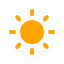
t = 0.00 s
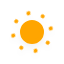
t = 5.00 s
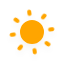
t = 5.75 s
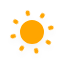
t = 6.50 s
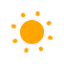
t = 7.25 s
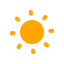
t = 8.38 s

The animated SVG that drew these frames (rendered in a browser with its animation timeline set to each time). Animation: 10 CSS @keyframes rules; frames cover the first 8.38 s, repeats indefinitely.

<?xml version="1.0" encoding="utf-8"?>
<!-- (c) ammap.com | SVG weather icons -->
<svg
    version="1.1"
    xmlns="http://www.w3.org/2000/svg"
    xmlns:xlink="http://www.w3.org/1999/xlink"
    width="64"
    height="64"
    viewbox="0 0 64 64">
    <defs>
        <filter id="blur" width="200%" height="200%">
            <feGaussianBlur in="SourceAlpha" stdDeviation="3"/>
            <feOffset dx="0" dy="4" result="offsetblur"/>
            <feComponentTransfer>
                <feFuncA type="linear" slope="0.05"/>
            </feComponentTransfer>
            <feMerge> 
                <feMergeNode/>
                <feMergeNode in="SourceGraphic"/> 
            </feMerge>
        </filter>
        <style type="text/css"><![CDATA[
/*
** CLOUDS
*/
@keyframes am-weather-cloud-1 {
  0% {
    -webkit-transform: translate(-5px,0px);
       -moz-transform: translate(-5px,0px);
        -ms-transform: translate(-5px,0px);
            transform: translate(-5px,0px);
  }

  50% {
    -webkit-transform: translate(10px,0px);
       -moz-transform: translate(10px,0px);
        -ms-transform: translate(10px,0px);
            transform: translate(10px,0px);
  }

  100% {
    -webkit-transform: translate(-5px,0px);
       -moz-transform: translate(-5px,0px);
        -ms-transform: translate(-5px,0px);
            transform: translate(-5px,0px);
  }
}

.am-weather-cloud-1 {
  -webkit-animation-name: am-weather-cloud-1;
     -moz-animation-name: am-weather-cloud-1;
          animation-name: am-weather-cloud-1;
  -webkit-animation-duration: 7s;
     -moz-animation-duration: 7s;
          animation-duration: 7s;
  -webkit-animation-timing-function: linear;
     -moz-animation-timing-function: linear;
          animation-timing-function: linear;
  -webkit-animation-iteration-count: infinite;
     -moz-animation-iteration-count: infinite;
          animation-iteration-count: infinite;
}

@keyframes am-weather-cloud-2 {
  0% {
    -webkit-transform: translate(0px,0px);
       -moz-transform: translate(0px,0px);
        -ms-transform: translate(0px,0px);
            transform: translate(0px,0px);
  }

  50% {
    -webkit-transform: translate(2px,0px);
       -moz-transform: translate(2px,0px);
        -ms-transform: translate(2px,0px);
            transform: translate(2px,0px);
  }

  100% {
    -webkit-transform: translate(0px,0px);
       -moz-transform: translate(0px,0px);
        -ms-transform: translate(0px,0px);
            transform: translate(0px,0px);
  }
}

.am-weather-cloud-2 {
  -webkit-animation-name: am-weather-cloud-2;
     -moz-animation-name: am-weather-cloud-2;
          animation-name: am-weather-cloud-2;
  -webkit-animation-duration: 3s;
     -moz-animation-duration: 3s;
          animation-duration: 3s;
  -webkit-animation-timing-function: linear;
     -moz-animation-timing-function: linear;
          animation-timing-function: linear;
  -webkit-animation-iteration-count: infinite;
     -moz-animation-iteration-count: infinite;
          animation-iteration-count: infinite;
}

/*
** SUN
*/
@keyframes am-weather-sun {
  0% {
    -webkit-transform: rotate(0deg);
       -moz-transform: rotate(0deg);
        -ms-transform: rotate(0deg);
            transform: rotate(0deg);
  }

  100% {
    -webkit-transform: rotate(360deg);
       -moz-transform: rotate(360deg);
        -ms-transform: rotate(360deg);
            transform: rotate(360deg);
  }
}

.am-weather-sun {
  -webkit-animation-name: am-weather-sun;
     -moz-animation-name: am-weather-sun;
      -ms-animation-name: am-weather-sun;
          animation-name: am-weather-sun;
  -webkit-animation-duration: 9s;
     -moz-animation-duration: 9s;
      -ms-animation-duration: 9s;
          animation-duration: 9s;
  -webkit-animation-timing-function: linear;
     -moz-animation-timing-function: linear;
      -ms-animation-timing-function: linear;
          animation-timing-function: linear;
  -webkit-animation-iteration-count: infinite;
     -moz-animation-iteration-count: infinite;
      -ms-animation-iteration-count: infinite;
          animation-iteration-count: infinite;
}

@keyframes am-weather-sun-shiny {
  0% {
    stroke-dasharray: 3px 10px;
    stroke-dashoffset: 0px;
  }

  50% {
    stroke-dasharray: 0.1px 10px;
    stroke-dashoffset: -1px;
  }

  100% {
    stroke-dasharray: 3px 10px;
    stroke-dashoffset: 0px;
  }
}

.am-weather-sun-shiny line {
  -webkit-animation-name: am-weather-sun-shiny;
     -moz-animation-name: am-weather-sun-shiny;
      -ms-animation-name: am-weather-sun-shiny;
          animation-name: am-weather-sun-shiny;
  -webkit-animation-duration: 2s;
     -moz-animation-duration: 2s;
      -ms-animation-duration: 2s;
          animation-duration: 2s;
  -webkit-animation-timing-function: linear;
     -moz-animation-timing-function: linear;
      -ms-animation-timing-function: linear;
          animation-timing-function: linear;
  -webkit-animation-iteration-count: infinite;
     -moz-animation-iteration-count: infinite;
      -ms-animation-iteration-count: infinite;
          animation-iteration-count: infinite;
}




/*
** MOON
*/
@keyframes am-weather-moon {
  0% {
    -webkit-transform: rotate(0deg);
       -moz-transform: rotate(0deg);
        -ms-transform: rotate(0deg);
            transform: rotate(0deg);
  }

  50% {
    -webkit-transform: rotate(15deg);
       -moz-transform: rotate(15deg);
        -ms-transform: rotate(15deg);
            transform: rotate(15deg);
  }

  100% {
    -webkit-transform: rotate(0deg);
       -moz-transform: rotate(0deg);
        -ms-transform: rotate(0deg);
            transform: rotate(0deg);
  }
}

.am-weather-moon {
  -webkit-animation-name: am-weather-moon;
     -moz-animation-name: am-weather-moon;
      -ms-animation-name: am-weather-moon;
          animation-name: am-weather-moon;
  -webkit-animation-duration: 6s;
     -moz-animation-duration: 6s;
      -ms-animation-duration: 6s;
          animation-duration: 6s;
  -webkit-animation-timing-function: linear;
     -moz-animation-timing-function: linear;
      -ms-animation-timing-function: linear;
          animation-timing-function: linear;
  -webkit-animation-iteration-count: infinite;
     -moz-animation-iteration-count: infinite;
      -ms-animation-iteration-count: infinite;
          animation-iteration-count: infinite;
  -webkit-transform-origin: 12.5px 15.15px 0; /* TODO FF CENTER ISSUE */
     -moz-transform-origin: 12.5px 15.15px 0; /* TODO FF CENTER ISSUE */
      -ms-transform-origin: 12.5px 15.15px 0; /* TODO FF CENTER ISSUE */
          transform-origin: 12.5px 15.15px 0; /* TODO FF CENTER ISSUE */
}

@keyframes am-weather-moon-star-1 {
  0% {
    opacity: 0;
  }

  100% {
    opacity: 1;
  }
}

.am-weather-moon-star-1 {
  -webkit-animation-name: am-weather-moon-star-1;
     -moz-animation-name: am-weather-moon-star-1;
      -ms-animation-name: am-weather-moon-star-1;
          animation-name: am-weather-moon-star-1;
  -webkit-animation-delay: 3s;
     -moz-animation-delay: 3s;
      -ms-animation-delay: 3s;
          animation-delay: 3s;
  -webkit-animation-duration: 5s;
     -moz-animation-duration: 5s;
      -ms-animation-duration: 5s;
          animation-duration: 5s;
  -webkit-animation-timing-function: linear;
     -moz-animation-timing-function: linear;
      -ms-animation-timing-function: linear;
          animation-timing-function: linear;
  -webkit-animation-iteration-count: 1;
     -moz-animation-iteration-count: 1;
      -ms-animation-iteration-count: 1;
          animation-iteration-count: 1;
}

@keyframes am-weather-moon-star-2 {
  0% {
    opacity: 0;
  }

  100% {
    opacity: 1;
  }
}

.am-weather-moon-star-2 {
  -webkit-animation-name: am-weather-moon-star-2;
     -moz-animation-name: am-weather-moon-star-2;
      -ms-animation-name: am-weather-moon-star-2;
          animation-name: am-weather-moon-star-2;
  -webkit-animation-delay: 5s;
     -moz-animation-delay: 5s;
      -ms-animation-delay: 5s;
          animation-delay: 5s;
  -webkit-animation-duration: 4s;
     -moz-animation-duration: 4s;
      -ms-animation-duration: 4s;
          animation-duration: 4s;
  -webkit-animation-timing-function: linear;
     -moz-animation-timing-function: linear;
      -ms-animation-timing-function: linear;
          animation-timing-function: linear;
  -webkit-animation-iteration-count: 1;
     -moz-animation-iteration-count: 1;
      -ms-animation-iteration-count: 1;
          animation-iteration-count: 1;
}

/*
** RAIN
*/
@keyframes am-weather-rain {
  0% {
    stroke-dashoffset: 0;
  }

  100% {
    stroke-dashoffset: -100;
  }
}

.am-weather-rain-1 {
  -webkit-animation-name: am-weather-rain;
     -moz-animation-name: am-weather-rain;
      -ms-animation-name: am-weather-rain;
          animation-name: am-weather-rain;
  -webkit-animation-duration: 8s;
     -moz-animation-duration: 8s;
      -ms-animation-duration: 8s;
          animation-duration: 8s;
  -webkit-animation-timing-function: linear;
     -moz-animation-timing-function: linear;
      -ms-animation-timing-function: linear;
          animation-timing-function: linear;
  -webkit-animation-iteration-count: infinite;
     -moz-animation-iteration-count: infinite;
      -ms-animation-iteration-count: infinite;
          animation-iteration-count: infinite;
}

.am-weather-rain-2 {
  -webkit-animation-name: am-weather-rain;
     -moz-animation-name: am-weather-rain;
      -ms-animation-name: am-weather-rain;
          animation-name: am-weather-rain;
  -webkit-animation-delay: 0.25s;
     -moz-animation-delay: 0.25s;
      -ms-animation-delay: 0.25s;
          animation-delay: 0.25s;
  -webkit-animation-duration: 8s;
     -moz-animation-duration: 8s;
      -ms-animation-duration: 8s;
          animation-duration: 8s;
  -webkit-animation-timing-function: linear;
     -moz-animation-timing-function: linear;
      -ms-animation-timing-function: linear;
          animation-timing-function: linear;
  -webkit-animation-iteration-count: infinite;
     -moz-animation-iteration-count: infinite;
      -ms-animation-iteration-count: infinite;
          animation-iteration-count: infinite;
}


/*
** SNOW
*/
@keyframes am-weather-snow {
  0% {
    -webkit-transform: translateX(0) translateY(0);
       -moz-transform: translateX(0) translateY(0);
        -ms-transform: translateX(0) translateY(0);
            transform: translateX(0) translateY(0);
  }

  33.33% {
    -webkit-transform: translateX(-1.2px) translateY(2px);
       -moz-transform: translateX(-1.2px) translateY(2px);
        -ms-transform: translateX(-1.2px) translateY(2px);
            transform: translateX(-1.2px) translateY(2px);
  }

  66.66% {
    -webkit-transform: translateX(1.4px) translateY(4px);
       -moz-transform: translateX(1.4px) translateY(4px);
        -ms-transform: translateX(1.4px) translateY(4px);
            transform: translateX(1.4px) translateY(4px);
    opacity: 1;
  }

  100% {
    -webkit-transform: translateX(-1.6px) translateY(6px);
       -moz-transform: translateX(-1.6px) translateY(6px);
        -ms-transform: translateX(-1.6px) translateY(6px);
            transform: translateX(-1.6px) translateY(6px);
    opacity: 0;
  }
}

@keyframes am-weather-snow-reverse {
  0% {
    -webkit-transform: translateX(0) translateY(0);
       -moz-transform: translateX(0) translateY(0);
        -ms-transform: translateX(0) translateY(0);
            transform: translateX(0) translateY(0);
  }

  33.33% {
    -webkit-transform: translateX(1.2px) translateY(2px);
       -moz-transform: translateX(1.2px) translateY(2px);
        -ms-transform: translateX(1.2px) translateY(2px);
            transform: translateX(1.2px) translateY(2px);
  }

  66.66% {
    -webkit-transform: translateX(-1.4px) translateY(4px);
       -moz-transform: translateX(-1.4px) translateY(4px);
        -ms-transform: translateX(-1.4px) translateY(4px);
            transform: translateX(-1.4px) translateY(4px);
    opacity: 1;
  }

  100% {
    -webkit-transform: translateX(1.6px) translateY(6px);
       -moz-transform: translateX(1.6px) translateY(6px);
        -ms-transform: translateX(1.6px) translateY(6px);
            transform: translateX(1.6px) translateY(6px);
    opacity: 0;
  }
}

.am-weather-snow-1 {
  -webkit-animation-name: am-weather-snow;
     -moz-animation-name: am-weather-snow;
      -ms-animation-name: am-weather-snow;
          animation-name: am-weather-snow;
  -webkit-animation-duration: 2s;
     -moz-animation-duration: 2s;
      -ms-animation-duration: 2s;
          animation-duration: 2s;
  -webkit-animation-timing-function: linear;
     -moz-animation-timing-function: linear;
      -ms-animation-timing-function: linear;
          animation-timing-function: linear;
  -webkit-animation-iteration-count: infinite;
     -moz-animation-iteration-count: infinite;
      -ms-animation-iteration-count: infinite;
          animation-iteration-count: infinite;
}

.am-weather-snow-2 {
  -webkit-animation-name: am-weather-snow;
     -moz-animation-name: am-weather-snow;
      -ms-animation-name: am-weather-snow;
          animation-name: am-weather-snow;
  -webkit-animation-delay: 1.2s;
     -moz-animation-delay: 1.2s;
      -ms-animation-delay: 1.2s;
          animation-delay: 1.2s;
  -webkit-animation-duration: 2s;
     -moz-animation-duration: 2s;
      -ms-animation-duration: 2s;
          animation-duration: 2s;
  -webkit-animation-timing-function: linear;
     -moz-animation-timing-function: linear;
      -ms-animation-timing-function: linear;
          animation-timing-function: linear;
  -webkit-animation-iteration-count: infinite;
     -moz-animation-iteration-count: infinite;
      -ms-animation-iteration-count: infinite;
          animation-iteration-count: infinite;
}

.am-weather-snow-3 {
  -webkit-animation-name: am-weather-snow-reverse;
     -moz-animation-name: am-weather-snow-reverse;
      -ms-animation-name: am-weather-snow-reverse;
          animation-name: am-weather-snow-reverse;
  -webkit-animation-duration: 2s;
     -moz-animation-duration: 2s;
      -ms-animation-duration: 2s;
          animation-duration: 2s;
  -webkit-animation-timing-function: linear;
     -moz-animation-timing-function: linear;
      -ms-animation-timing-function: linear;
          animation-timing-function: linear;
  -webkit-animation-iteration-count: infinite;
     -moz-animation-iteration-count: infinite;
      -ms-animation-iteration-count: infinite;
          animation-iteration-count: infinite;
}

/*
** EASING
*/
.am-weather-easing-ease-in-out {
  -webkit-animation-timing-function: ease-in-out;
     -moz-animation-timing-function: ease-in-out;
      -ms-animation-timing-function: ease-in-out;
          animation-timing-function: ease-in-out;
}

        ]]></style>
    </defs>
    <g filter="url(#blur)" id="day">
        <g transform="translate(32,32)">
            <g class="am-weather-sun am-weather-sun-shiny am-weather-easing-ease-in-out">
                <g>
                    <line fill="none" stroke="orange" stroke-linecap="round" stroke-width="4" transform="translate(0,18)" x1="0" x2="0" y1="0" y2="6" />
                </g>
                <g transform="rotate(45)">
                    <line fill="none" stroke="orange" stroke-linecap="round" stroke-width="4" transform="translate(0,18)" x1="0" x2="0" y1="0" y2="6" />
                </g>
                <g transform="rotate(90)">
                    <line fill="none" stroke="orange" stroke-linecap="round" stroke-width="4" transform="translate(0,18)" x1="0" x2="0" y1="0" y2="6" />
                </g>
                <g transform="rotate(135)">
                    <line fill="none" stroke="orange" stroke-linecap="round" stroke-width="4" transform="translate(0,18)" x1="0" x2="0" y1="0" y2="6" />
                </g>
                <g transform="rotate(180)">
                    <line fill="none" stroke="orange" stroke-linecap="round" stroke-width="4" transform="translate(0,18)" x1="0" x2="0" y1="0" y2="6" />
                </g>
                <g transform="rotate(225)">
                    <line fill="none" stroke="orange" stroke-linecap="round" stroke-width="4" transform="translate(0,18)" x1="0" x2="0" y1="0" y2="6" />
                </g>
                <g transform="rotate(270)">
                    <line fill="none" stroke="orange" stroke-linecap="round" stroke-width="4" transform="translate(0,18)" x1="0" x2="0" y1="0" y2="6" />
                </g>
                <g transform="rotate(315)">
                    <line fill="none" stroke="orange" stroke-linecap="round" stroke-width="4" transform="translate(0,18)" x1="0" x2="0" y1="0" y2="6" />
                </g>
            </g>
            <circle cx="0" cy="0" fill="orange" r="10" stroke="orange" stroke-width="4"/>
        </g>
    </g>
</svg>